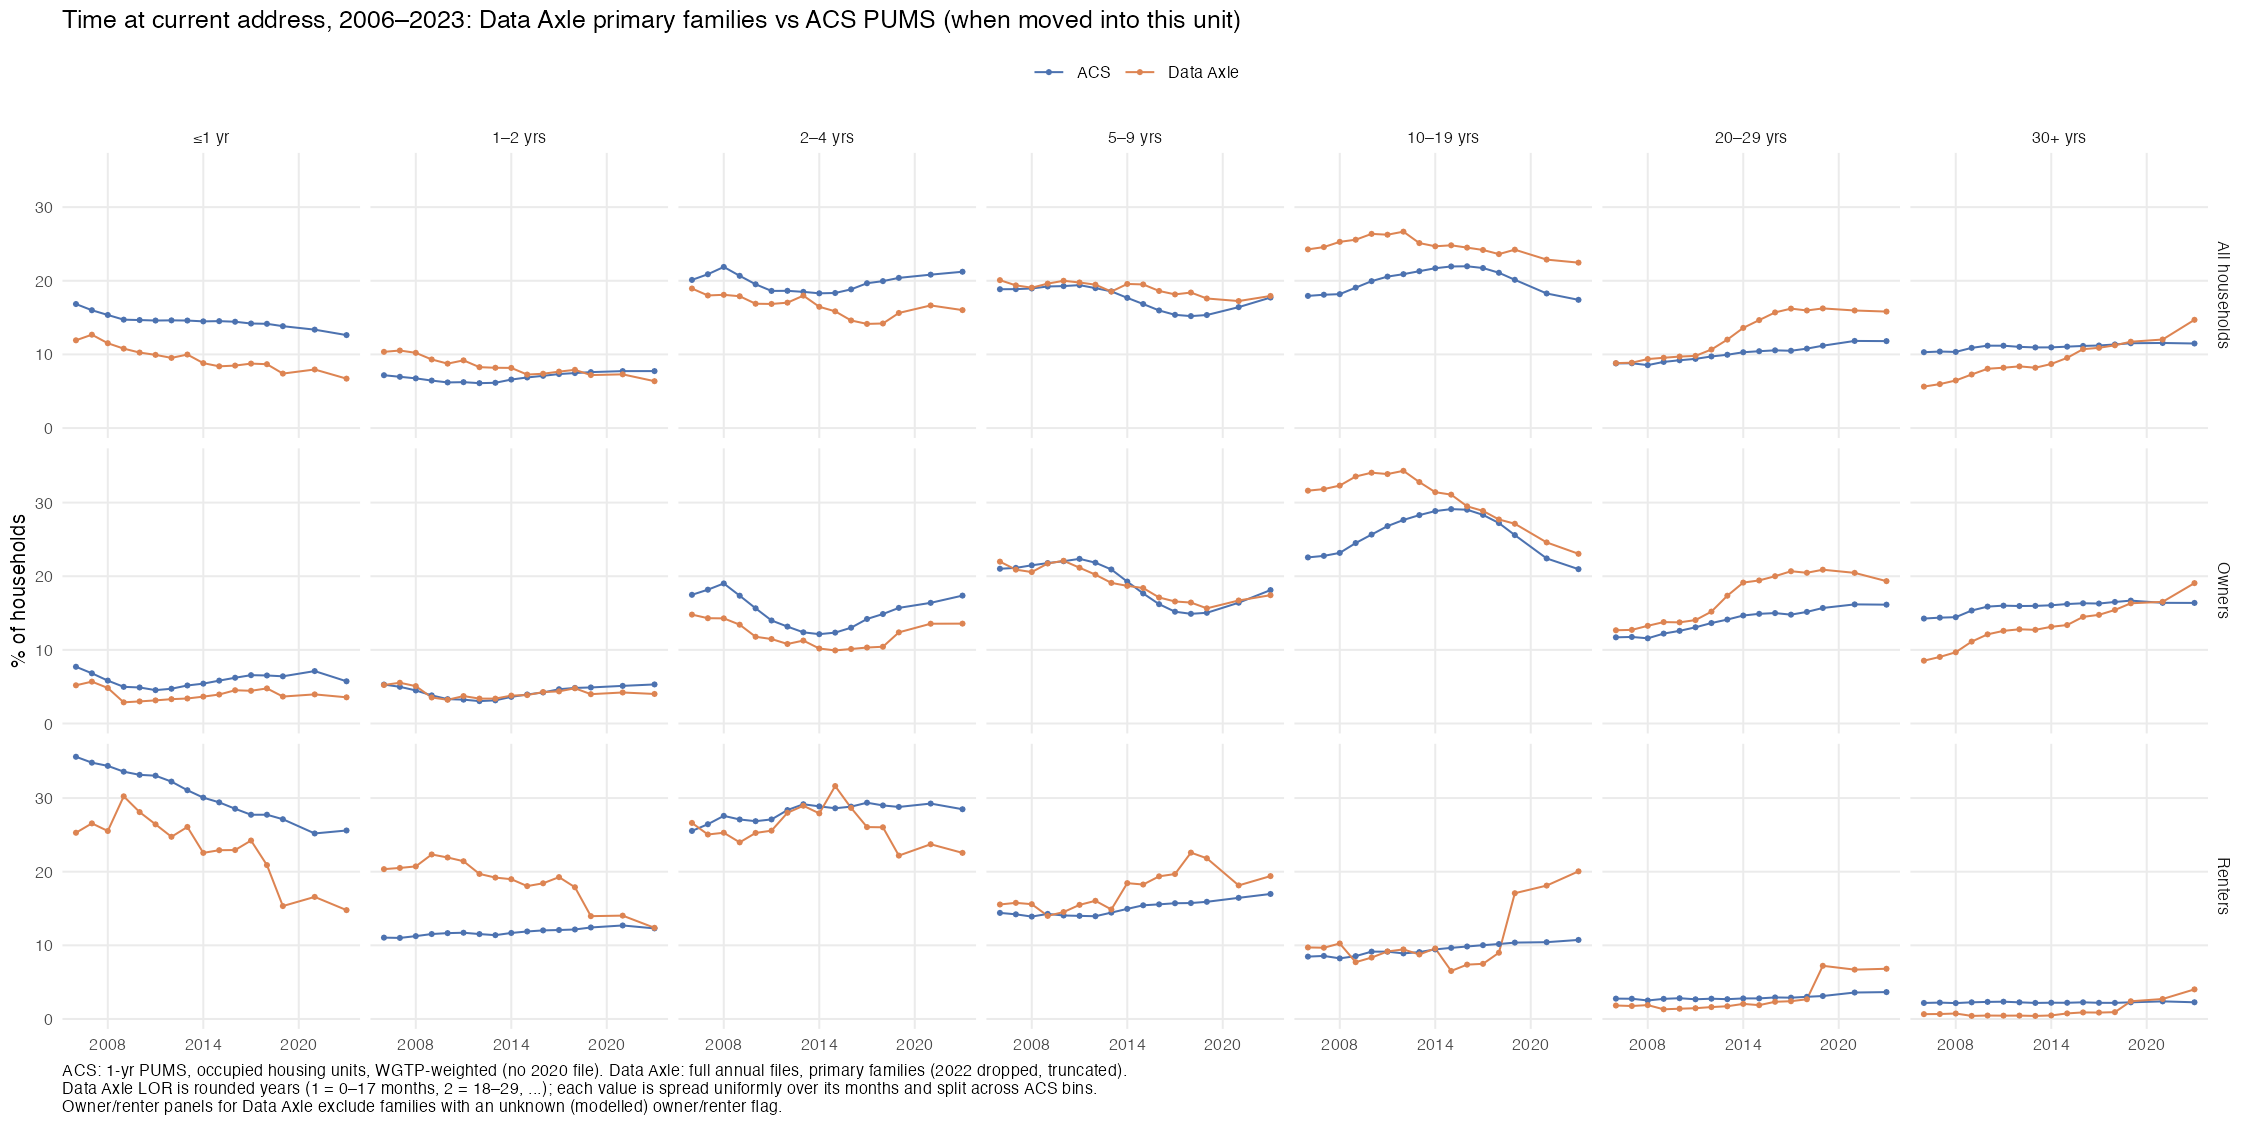

Source data for this figure (header and first rows):
source, y, group, bin, n, pct
ACS, 2007, All households, ≤1 yr, 17979508, 16
ACS, 2007, All households, 1–2 yrs, 7820899, 6.959
ACS, 2007, All households, 2–4 yrs, 23471976, 20.89
ACS, 2007, All households, 5–9 yrs, 21197235, 18.86
ACS, 2007, All households, 10–19 yrs, 20345732, 18.1
ACS, 2007, All households, 20–29 yrs, 9888096, 8.799
ACS, 2007, All households, 30+ yrs, 11674517, 10.39
ACS, 2008, All households, ≤1 yr, 17367501, 15.36
ACS, 2008, All households, 1–2 yrs, 7632676, 6.749
ACS, 2008, All households, 2–4 yrs, 24744413, 21.88
ACS, 2008, All households, 5–9 yrs, 21436490, 18.95
ACS, 2008, All households, 10–19 yrs, 20563717, 18.18
ACS, 2008, All households, 20–29 yrs, 9665093, 8.546
ACS, 2008, All households, 30+ yrs, 11691471, 10.34
ACS, 2009, All households, ≤1 yr, 16722926, 14.72
ACS, 2009, All households, 1–2 yrs, 7325053, 6.447
ACS, 2009, All households, 2–4 yrs, 23485482, 20.67
ACS, 2009, All households, 5–9 yrs, 21843163, 19.23
ACS, 2009, All households, 10–19 yrs, 21663565, 19.07
ACS, 2009, All households, 20–29 yrs, 10204993, 8.982
ACS, 2009, All households, 30+ yrs, 12371010, 10.89
ACS, 2010, All households, ≤1 yr, 16803045, 14.67
ACS, 2010, All households, 1–2 yrs, 7098260, 6.196
ACS, 2010, All households, 2–4 yrs, 22364911, 19.52
ACS, 2010, All households, 5–9 yrs, 22084360, 19.28
ACS, 2010, All households, 10–19 yrs, 22853526, 19.95
ACS, 2010, All households, 20–29 yrs, 10546615, 9.206
ACS, 2010, All households, 30+ yrs, 12816732, 11.19
ACS, 2011, All households, ≤1 yr, 16788741, 14.6
ACS, 2011, All households, 1–2 yrs, 7165490, 6.231
ACS, 2011, All households, 2–4 yrs, 21411548, 18.62
ACS, 2011, All households, 5–9 yrs, 22316967, 19.41
ACS, 2011, All households, 10–19 yrs, 23649037, 20.57
ACS, 2011, All households, 20–29 yrs, 10803187, 9.395
ACS, 2011, All households, 30+ yrs, 12856745, 11.18
ACS, 2012, All households, ≤1 yr, 16959308, 14.62
ACS, 2012, All households, 1–2 yrs, 7069413, 6.096
ACS, 2012, All households, 2–4 yrs, 21610551, 18.63
ACS, 2012, All households, 5–9 yrs, 22035436, 19
ACS, 2012, All households, 10–19 yrs, 24233819, 20.9
ACS, 2012, All households, 20–29 yrs, 11275954, 9.723
ACS, 2012, All households, 30+ yrs, 12785099, 11.02
ACS, 2013, All households, ≤1 yr, 16976704, 14.6
ACS, 2013, All households, 1–2 yrs, 7147055, 6.146
ACS, 2013, All households, 2–4 yrs, 21506074, 18.49
ACS, 2013, All households, 5–9 yrs, 21583569, 18.56
ACS, 2013, All households, 10–19 yrs, 24769849, 21.3
ACS, 2013, All households, 20–29 yrs, 11574752, 9.953
ACS, 2013, All households, 30+ yrs, 12732533, 10.95
ACS, 2014, All households, ≤1 yr, 16987102, 14.49
ACS, 2014, All households, 1–2 yrs, 7722864, 6.586
ACS, 2014, All households, 2–4 yrs, 21452996, 18.3
ACS, 2014, All households, 5–9 yrs, 20730839, 17.68
ACS, 2014, All households, 10–19 yrs, 25450559, 21.7
ACS, 2014, All households, 20–29 yrs, 12068430, 10.29
ACS, 2014, All households, 30+ yrs, 12846464, 10.96
ACS, 2015, All households, ≤1 yr, 17161505, 14.52
ACS, 2015, All households, 1–2 yrs, 8119909, 6.869
ACS, 2015, All households, 2–4 yrs, 21679541, 18.34
ACS, 2015, All households, 5–9 yrs, 19908556, 16.84
... 612 more rows
